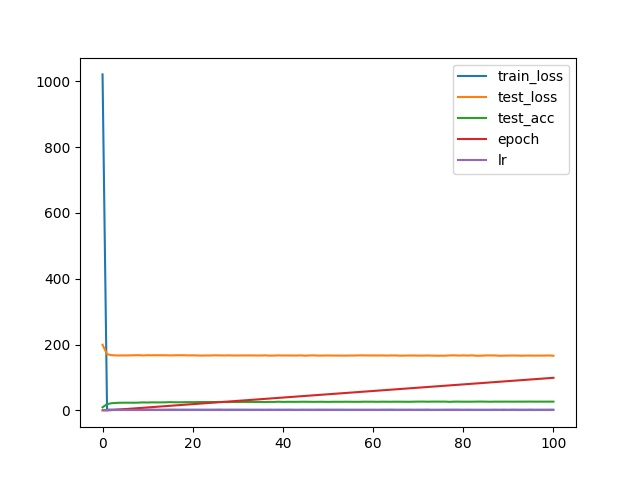

Data behind this chart, as committed beside it:
, train_loss, test_loss, test_acc, epoch, lr
0, 1021, 199.5, 9.41, 0, 0.0001
1, 2.349, 170.7, 19.17, 0, 0.0001
2, 2.154, 167.7, 21.84, 1, 0.0001
3, 2.189, 167, 22.77, 2, 0.0001
4, 2.154, 166.9, 23.31, 3, 0.0001
5, 2.099, 167, 23.37, 4, 0.0001
6, 2.081, 167.1, 23.41, 5, 0.0001
7, 2.13, 167.4, 23.32, 6, 0.0001
8, 2.17, 167.8, 23.66, 7, 0.0001
9, 2.028, 167, 24.26, 8, 0.0001
10, 2.025, 167.7, 23.97, 9, 0.0001
11, 2.141, 167.4, 24.44, 10, 0.0001
12, 2.026, 167.6, 24.22, 11, 0.0001
13, 1.984, 167.5, 24.4, 12, 0.0001
14, 2.053, 167.5, 24.55, 13, 0.0001
15, 2.216, 167, 25.16, 14, 0.0001
16, 2.19, 167.4, 24.7, 15, 0.0001
17, 2.078, 167.6, 24.67, 16, 0.0001
18, 2.158, 167.4, 24.96, 17, 0.0001
19, 2.023, 167.1, 25.11, 18, 0.0001
20, 2.029, 167.2, 24.96, 19, 0.0001
21, 2.093, 166.9, 25.23, 20, 0.0001
22, 2.005, 166.5, 25.37, 21, 0.0001
23, 2.036, 166.9, 25.37, 22, 0.0001
24, 2.029, 166.8, 25.47, 23, 0.0001
25, 2.104, 167.3, 25.35, 24, 0.0001
26, 2.253, 167, 25.55, 25, 0.0001
27, 2.005, 166.9, 25.49, 26, 0.0001
28, 2.089, 167.2, 25.32, 27, 0.0001
29, 2.107, 166.8, 25.64, 28, 0.0001
30, 2.067, 166.8, 25.38, 29, 0.0001
31, 2.063, 167, 25.86, 30, 0.0001
32, 2.033, 166.9, 25.7, 31, 0.0001
33, 1.905, 166.9, 25.8, 32, 0.0001
34, 2.011, 166.8, 25.73, 33, 0.0001
35, 1.965, 166.7, 25.7, 34, 0.0001
36, 1.923, 167.1, 25.43, 35, 0.0001
37, 2.079, 166.4, 25.85, 36, 0.0001
38, 1.916, 166.5, 25.68, 37, 0.0001
39, 2.082, 167.1, 26.37, 38, 0.0001
40, 1.928, 166.7, 25.8, 39, 0.0001
41, 2.09, 166.9, 26.1, 40, 0.0001
42, 2.065, 166.7, 26.03, 41, 0.0001
43, 1.84, 166.7, 25.97, 42, 0.0001
44, 2.046, 167, 26.26, 43, 0.0001
45, 1.975, 166.2, 26.27, 44, 0.0001
46, 2.074, 166.9, 26.11, 45, 0.0001
47, 1.996, 167, 25.96, 46, 0.0001
48, 2.129, 166.4, 26.18, 47, 0.0001
49, 1.99, 166.6, 26.14, 48, 0.0001
50, 2.041, 166.8, 25.86, 49, 0.0001
51, 2.011, 166.6, 26.19, 50, 0.0001
52, 2.048, 166.6, 26.2, 51, 0.0001
53, 2.069, 166.5, 26.14, 52, 0.0001
54, 1.959, 166.4, 26.35, 53, 0.0001
55, 2.007, 166.7, 26.23, 54, 0.0001
56, 2.003, 166.7, 26.08, 55, 0.0001
57, 1.96, 167.1, 26.09, 56, 0.0001
58, 1.921, 167.1, 26.44, 57, 0.0001
59, 1.97, 166.9, 26.4, 58, 0.0001
... 41 more rows
